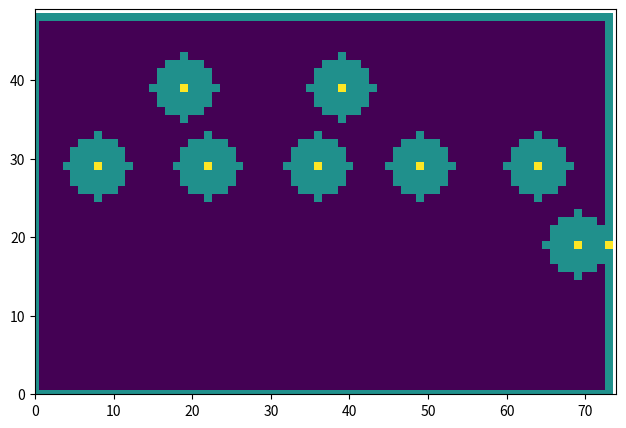

This chart was generated by the following Python code: (Note: this script raises an exception after producing the figure.)
""" 
    In this package we develop a waypoint behavior tool to tell the vehicle how to get somewhere, given a set of waypoints and obstacles
     - Make a grid of all the possible points
     - Include obstacles on the grid, expand them to account for the vehicle size
     - To impose an alignment constraint, we will create a secondary waypoint, 'behind' the actual target so the vehicle can lead in to the final waypoint, at the desired heading
     - Will need to map an obstacles in the continuous domain to the discrete domain, i.e. get a distance to a target, project it from the vehicles location, and then include this point 
        in the correct grid cell
"""

import numpy as np
from scipy.ndimage.filters import convolve
import matplotlib.pyplot as plt

class Grid:
    def __init__(self, length_m, width_m, step_size_m):
        n_idcs_length = int(length_m//step_size_m)
        n_idcs_width = int(width_m//step_size_m)
        self.length_m = length_m
        self.width_m = width_m
        self.length_idcs = n_idcs_length
        self.width_idcs = n_idcs_width
        self.step_size = step_size_m
        self.grid = np.zeros((n_idcs_length,n_idcs_width), dtype=np.int32) 
        self.boundary = np.zeros((n_idcs_length,n_idcs_width), dtype=np.int32) 

        #apply the boundary along the top and bottom
        for i in range(0,n_idcs_width):
            self.boundary[0,i] = 1
            self.boundary[n_idcs_length-1,i] = 1
        #apply the boundary along the left and right
        for j in range(1,n_idcs_length-1):
            self.boundary[j,0] = 1
            self.boundary[j,n_idcs_width-1] = 1
        
        self.search_grid = np.zeros((n_idcs_length,n_idcs_width), dtype=np.int32)

    def get_idcs(self, x_c,y_c):
        """ 
            Map points in the continous domain to the discrete domain
            If we have a step size of 0.1, a width of 3 m, we'll have 30 steps
            At 1.5, we'll want around the 14th index
        """
        if (x_c <= 0 or x_c > self.width_m) or (y_c <= 0 or y_c > self.length_m):
            print(f"Requested point out of bounds! <{x_c}, {y_c}>")
            return False, False
        return int(x_c//self.step_size), int(y_c//self.step_size)
    
    def get_point(self, x_c, y_c):
        if (x_c <= 0 or x_c > self.width_m) or (y_c <= 0 or y_c > self.length_m):
            print(f"Requested point out of bounds! <{x_c}, {y_c}>")
            return False
        x_d, y_d = self.get_idcs(x_c, y_c)
        return self.grid(x_d, y_d)
    
    def get_coords(self, x_d, y_d):
        if (x_d <= 0 or x_d > self.width_idcs) or (y_d <= 0 or y_d > self.length_idcs):
            print(f"Requested point out of bounds! <{x_d}, {y_d}>")
            return False
        return x_d*self.step_size, y_d*self.step_size 

    def insert_obstacle(self, x_c, y_c): 
        """
            Insert an obstacle at some x,y point
        """
        if (x_c <= 0 or x_c > self.width_m) or (y_c <= 0 or y_c > self.length_m):
            print(f"Obstacle out of bounds! <{x_c}, {y_c}>")
            return False
        x_d, y_d = self.get_idcs(x_c, y_c)
        self.grid[y_d, x_d] = 1
        return True
    
    def update_grid(self, obst_r, wall_r):
        """ 
            Take the initial grid, and dilate all the obstacles by the radius of the vehicle
        """

        #Dilate the obstacles
        idcs_r = int(obst_r//self.step_size)
        kernel_size = idcs_r*2+1
        y,x = np.ogrid[-idcs_r:idcs_r+1, -idcs_r:idcs_r+1]
        mask = x**2+y**2 <= idcs_r**2
        kernel = np.zeros((kernel_size, kernel_size))
        kernel[mask] = 1
        self.search_grid = convolve(self.grid, kernel, mode='wrap')

        #Dilate the walls - option to be forgiving
        idcs_r = int(wall_r//self.step_size)
        kernel_size = idcs_r*2+1
        y,x = np.ogrid[-idcs_r:idcs_r+1, -idcs_r:idcs_r+1]
        mask = x**2+y**2 <= idcs_r**2
        kernel = np.zeros((kernel_size, kernel_size))
        kernel[mask] = 1

        boundary = convolve(self.boundary, kernel, mode='wrap')
        boundary = np.where(boundary > 0, 1, 0)
        self.search_grid+=boundary
        return True 
    
    def show_grid(self, initial_point=None, target=None, path=None):
        grid_for_plot = self.search_grid+self.grid #center point has a brighter intensity
        fig, ax = plt.subplots(figsize=(self.width_m*2, self.length_m*2))
        plt.imshow(grid_for_plot, cmap='viridis')
        plt.xlim([0, self.width_idcs])
        plt.ylim([0, self.length_idcs])
        n_ticks = 10

        if initial_point is not None:
            initial_x, initial_y = self.get_idcs(*initial_point)
            plt.plot(initial_x, initial_y, 'go', MarkerSize=8)

        if target is not None:
            target_x, target_y = self.get_idcs(*target)
            plt.plot(target_x, target_y, 'gx', MarkerSize=8)

        if path is not None:
            xs, ys = zip(*path)
            plt.plot(xs, ys, 'r-', linewidth=3) 

        x_ticks = np.linspace(0,self.width_idcs,n_ticks)
        y_ticks = np.linspace(0,self.length_idcs,n_ticks)

        x_tick_labels = [f"{tick:0.2f}" for tick in np.linspace(0,self.width_m, n_ticks)]
        y_tick_labels = [f"{tick:0.2f}" for tick in np.linspace(0,self.length_m, n_ticks)]

        plt.xticks(x_ticks, x_tick_labels)
        plt.yticks(y_ticks, y_tick_labels)

        plt.colorbar()
        plt.show()
        return True

class Waypoint:
    def __init__(self, point, approach_angle, lead_dist):
        self.point = point 
        self.approach_angle = approach_angle
        x_lead = point[0] - lead_dist*np.cos(approach_angle*np.pi/180) 
        y_lead = point[1] - lead_dist*np.sin(approach_angle*np.pi/180) 
        self.lead_point = [x_lead, y_lead]


class WaypointBHV:
    """ 
        Receive high level waypoints, compute secondary waypoints
    """
    def __init__(self, initial_position, goal: Waypoint, grid): 
        self.initial_position = initial_position
        self.goal = goal
        self.grid = grid 

    def get_path(self, lead=True):
        if lead:
            path = self.a_star_search(self.initial_position, self.goal.lead_point)
            print(f"Lead point {self.goal.lead_point}")
            if path == None:
                print("No path found!")
                return path, path
            else:
                goal_by_idx = self.grid.get_idcs(*self.goal.point)
                path.append([goal_by_idx[0], goal_by_idx[1]])
                return path, [grid.get_coords(*pair) for pair in path]
        else:
            path = self.a_star_search(self.initial_position, self.goal.point)
            if path == None:
                print("No path found!")
                return path, path
            else:
                return path, [grid.get_coords(*pair) for pair in path]

    def a_star_search(self, start_m, end_m):
        def heuristic(a, b):
            return ((a[0] - b[0]) ** 2 + (a[1] - b[1]) ** 2)

        start_x, start_y = grid.get_idcs(*start_m)
        end_x, end_y = grid.get_idcs(*end_m)
        start = tuple([start_x, start_y])
        end = tuple([end_x, end_y])

        neighbors = [(0, 1), (1, 0), (0, -1), (-1, 0), (1, 1), (-1, -1), (1, -1), (-1, 1)]
        visited = set()
        priority_queue = [(0, start, [], 0)]

        while priority_queue:
            priority_queue.sort()
            _, current, path, cost = priority_queue.pop(0)

            if current == end:
                return path + [current]

            if current in visited:
                continue

            visited.add(current)

            for dx, dy in neighbors:
                x, y = current
                nx, ny = x + dx, y + dy

                if 0 <= nx < self.grid.search_grid.shape[1] and 0 <= ny < self.grid.search_grid.shape[0] and self.grid.search_grid[ny, nx] == 0:
                    priority_queue.append((cost + heuristic((nx, ny), end), (nx, ny), path + [current], cost + 1))
        return None

if __name__ == "__main__":
    arena_length = 2.5 #meters
    arena_width = 3.75 #meters
    step_size = 0.05 #meters
    vehicle_radius = 0.2 #meters
    boundary_buffer = 0.0 #meters
    initial_position = [3.2, 1.8]
    goal_pt = [3.2,0.05]
    wpt = Waypoint(goal_pt, 0, 0.1)
    grid = Grid(arena_length, arena_width, step_size)
    grid.insert_obstacle(2,2)
    grid.insert_obstacle(1,2)
    for i in np.linspace(0.4, 3.2, 5):
        grid.insert_obstacle(i,1.5)
    grid.insert_obstacle(3.5,1)
    grid.update_grid(vehicle_radius, boundary_buffer)
    wpt_bhv = WaypointBHV(initial_position, wpt, grid)
    path_by_idx, path_by_cord = wpt_bhv.get_path(True)
    print(f"Path: {[f'<{x:0.2f},{y:0.2f}>' for x,y in path_by_cord]}")
    grid.show_grid(initial_position, wpt.point, path_by_idx)